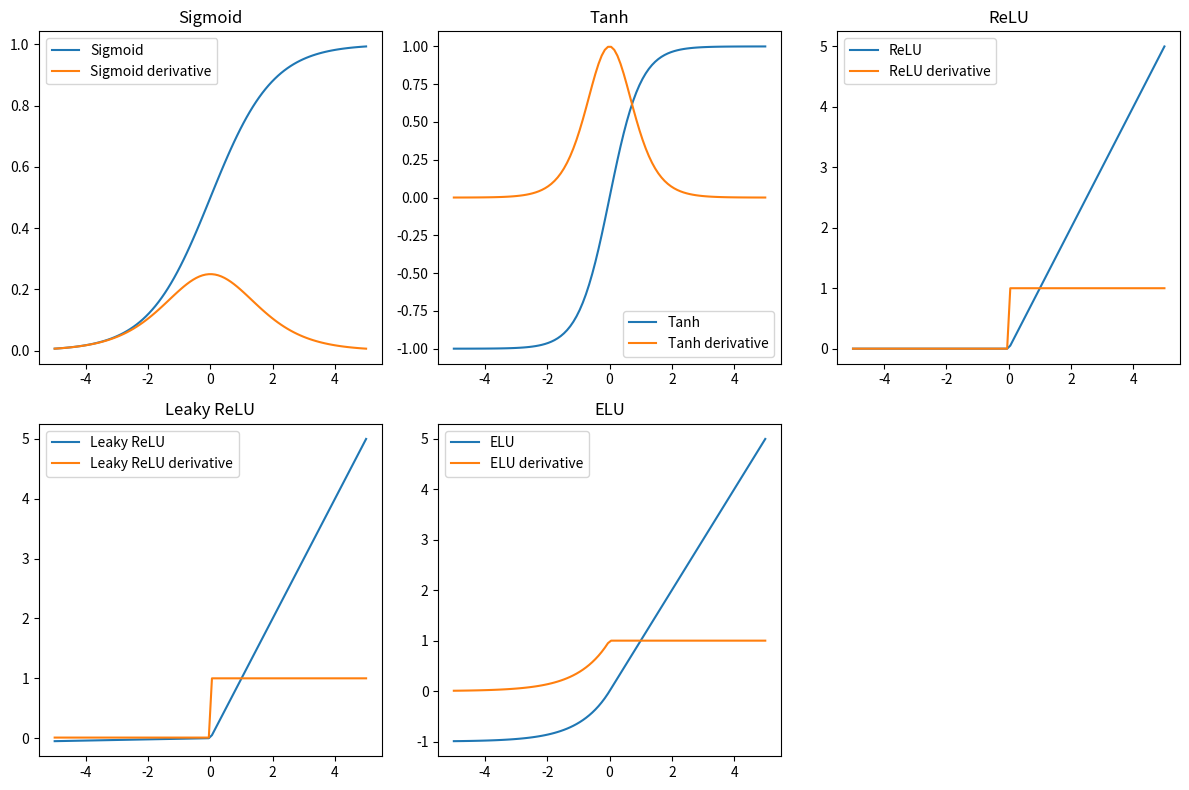

Write Python code to recreate this figure.
import numpy as np
import matplotlib.pyplot as plt

# Hàm sigmoid
def sigmoid(x):
    return 1 / (1 + np.exp(-x))

# Đạo hàm của sigmoid
def sigmoid_derivative(x):
    return sigmoid(x) * (1 - sigmoid(x))

# Hàm tanh
def tanh(x):
    return np.tanh(x)

# Đạo hàm của tanh
def tanh_derivative(x):
    return 1 - np.tanh(x)**2

# Hàm ReLU
def relu(x):
    return np.maximum(0, x)

# Đạo hàm của ReLU
def relu_derivative(x):
    return np.where(x > 0, 1, 0)

# Hàm Leaky ReLU
def leaky_relu(x, alpha=0.01):
    return np.maximum(alpha * x, x)

# Đạo hàm của Leaky ReLU
def leaky_relu_derivative(x, alpha=0.01):
    dx = np.ones_like(x)
    dx[x < 0] = alpha
    return dx

# Hàm ELU
def elu(x, alpha=1.0):
    return np.where(x > 0, x, alpha * (np.exp(x) - 1))

# Đạo hàm của ELU
def elu_derivative(x, alpha=1.0):
    return np.where(x > 0, 1, alpha * np.exp(x))

# Tạo dữ liệu đầu vào
x = np.linspace(-5, 5, 100)

# Vẽ đồ thị và đạo hàm của các hàm kích hoạt
plt.figure(figsize=(12, 8))

plt.subplot(2, 3, 1)
plt.plot(x, sigmoid(x), label='Sigmoid')
plt.plot(x, sigmoid_derivative(x), label='Sigmoid derivative')
plt.title('Sigmoid')
plt.legend()

plt.subplot(2, 3, 2)
plt.plot(x, tanh(x), label='Tanh')
plt.plot(x, tanh_derivative(x), label='Tanh derivative')
plt.title('Tanh')
plt.legend()

plt.subplot(2, 3, 3)
plt.plot(x, relu(x), label='ReLU')
plt.plot(x, relu_derivative(x), label='ReLU derivative')
plt.title('ReLU')
plt.legend()

plt.subplot(2, 3, 4)
plt.plot(x, leaky_relu(x), label='Leaky ReLU')
plt.plot(x, leaky_relu_derivative(x), label='Leaky ReLU derivative')
plt.title('Leaky ReLU')
plt.legend()

plt.subplot(2, 3, 5)
plt.plot(x, elu(x), label='ELU')
plt.plot(x, elu_derivative(x), label='ELU derivative')
plt.title('ELU')
plt.legend()

plt.tight_layout()
plt.show()
